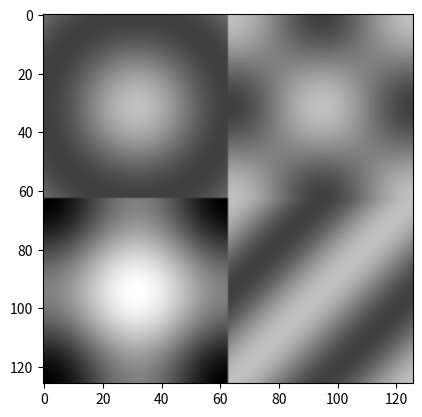

Write Python code to recreate this figure.
# numpychart1
# Learning numpy and graphics in Python
# [redacted]

import numpy as np
import matplotlib.pyplot as plt
import math

points = np.arange(-math.pi, math.pi, 0.1)

xs, ys = np.meshgrid(points, points)
# 4 graphs
z1 = np.cos(np.sqrt(xs ** 2 + ys ** 2))
z2 = np.cos(xs) * np.cos(ys)
z3 = np.cos(xs) + np.cos(ys)
z4 = np.cos(xs + ys)

z = np.vstack((np.hstack((z1, z2)), np.hstack((z3, z4))))

plt.imshow(z, cmap=plt.cm.gray)
plt.show()
